Run: headless pygame with SDL's dummy video driver; simulated clock (each Clock.tick advances the game by its frame time, no real sleeping); random seed 0; keys injected as events and as key.get_pressed() state; mouse plan: one left click at the window centre at the start of phase 2, then a move to the lower-right quarter at the start of phase 3; restart key RETURN tapped at the start of phases 3 and 4.
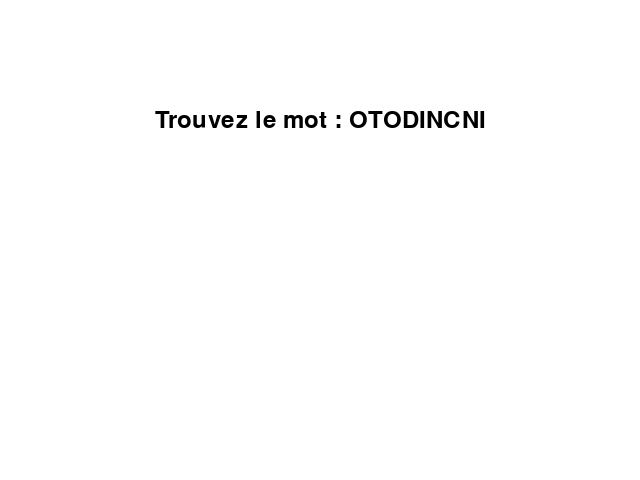
Frame 1 of 4 · flips 1–60 · no input
Frame 2 of 4 · flips 61–180 · clicked the window centre · tapped SPACE, RETURN · held RIGHT (→), D · screen unchanged from frame 1, image omitted
Frame 3 of 4 · flips 181–300 · moved the mouse to the lower-right quarter · tapped RETURN · held DOWN (↓), S · screen unchanged from frame 2, image omitted
Frame 4 of 4 · flips 301–420 · tapped RETURN · held LEFT (←), A, UP (↑), W · screen unchanged from frame 3, image omitted

The pygame program that drew these frames:

import pygame
import random

# Initialisation de Pygame
pygame.init()

# Définition des dimensions de la fenêtre
SCREEN_WIDTH = 640
SCREEN_HEIGHT = 480

# Création de la fenêtre
screen = pygame.display.set_mode((SCREEN_WIDTH, SCREEN_HEIGHT))
pygame.display.set_caption("Jeu de mot mêlé")

# Définition des couleurs
BLACK = (0, 0, 0)
WHITE = (255, 255, 255)
RED = (255, 0, 0)
GREEN = (0, 255, 0)
BLUE = (0, 0, 255)

# Définition des polices de caractères
font = pygame.font.SysFont(None, 36)

# Définition des mots à mélanger
WORDS = ["PYGAME", "ORDINATEUR", "CLAVIER", "SOURIS", "ECRAN", "FENETRE", "CODE", "PROGRAMMATION", "PYTHON", "DEVELOPPEMENT", "ALGORITHME", "VARIABLE", "BOUCLE", "CONDITION"]

# Fonction pour dessiner le bouton "Rejouer"
def draw_restart_button():
    pygame.draw.rect(screen, BLUE, (SCREEN_WIDTH/4, SCREEN_HEIGHT*3/4, SCREEN_WIDTH/2, 50))
    text = font.render("Rejouer", True, WHITE)
    text_rect = text.get_rect(center=(SCREEN_WIDTH/2, SCREEN_HEIGHT*3/4 + 25))
    screen.blit(text, text_rect)

# Fonction pour recommencer le jeu
def restart_game():
    global word, mixed_word, guess, game_over
    word = random.choice(WORDS)
    mixed_word = list(word)
    random.shuffle(mixed_word)
    mixed_word = ''.join(mixed_word)
    guess = ""
    game_over = False

# Choix aléatoire du mot à deviner
word = random.choice(WORDS)

# Mélange des lettres du mot à deviner
mixed_word = list(word)
random.shuffle(mixed_word)
mixed_word = ''.join(mixed_word)

# Variables de jeu
guess = ""
game_over = False
score = 0

# Boucle de jeu
running = True
while running:

    # Gestion des événements
    for event in pygame.event.get():
        if event.type == pygame.QUIT:
            running = False
        elif event.type == pygame.KEYDOWN:
            if not game_over:
                if event.key >= pygame.K_a and event.key <= pygame.K_z:
                    guess += event.unicode
                elif event.key == pygame.K_BACKSPACE:
                    guess = guess[:-1]
                elif event.key == pygame.K_RETURN:
                    if guess.lower() == word.lower():
                        score += 1
                        game_over = True
                    else:
                        guess = ""
        elif event.type == pygame.MOUSEBUTTONDOWN:
            if game_over:
                if SCREEN_WIDTH/4 <= event.pos[0] <= SCREEN_WIDTH*3/4 and SCREEN_HEIGHT*3/4 <= event.pos[1] <= SCREEN_HEIGHT*3/4 + 50:
                    restart_game()
                    score = 0

    # Effacement de l'écran
    screen.fill(WHITE)

    # Affichage du mot à deviner
    text = font.render("Trouvez le mot : " + mixed_word, True, BLACK)
    text_rect = text.get_rect(center=(SCREEN_WIDTH/2, SCREEN_HEIGHT/4))
    screen.blit(text, text_rect)

    # Affichage de la saisie du joueur
   
     
    text = font.render(guess.upper(), True, BLACK)
    text_rect = text.get_rect(center=(SCREEN_WIDTH/2, SCREEN_HEIGHT/2))
    screen.blit(text, text_rect)

    # Affichage du résultat de la devinette
    if game_over:
        if guess.lower() == word.lower():
            text = font.render("Bravo, vous avez trouvé !", True, GREEN)
            draw_restart_button()
        else:
            text = font.render("Dommage, le mot était " + word, True, RED)
        text_rect = text.get_rect(center=(SCREEN_WIDTH/2, SCREEN_HEIGHT*3/4))
        screen.blit(text, text_rect)

    # Mise à jour de l'écran
    pygame.display.flip()

# Fermeture de Pygame
pygame.quit()
